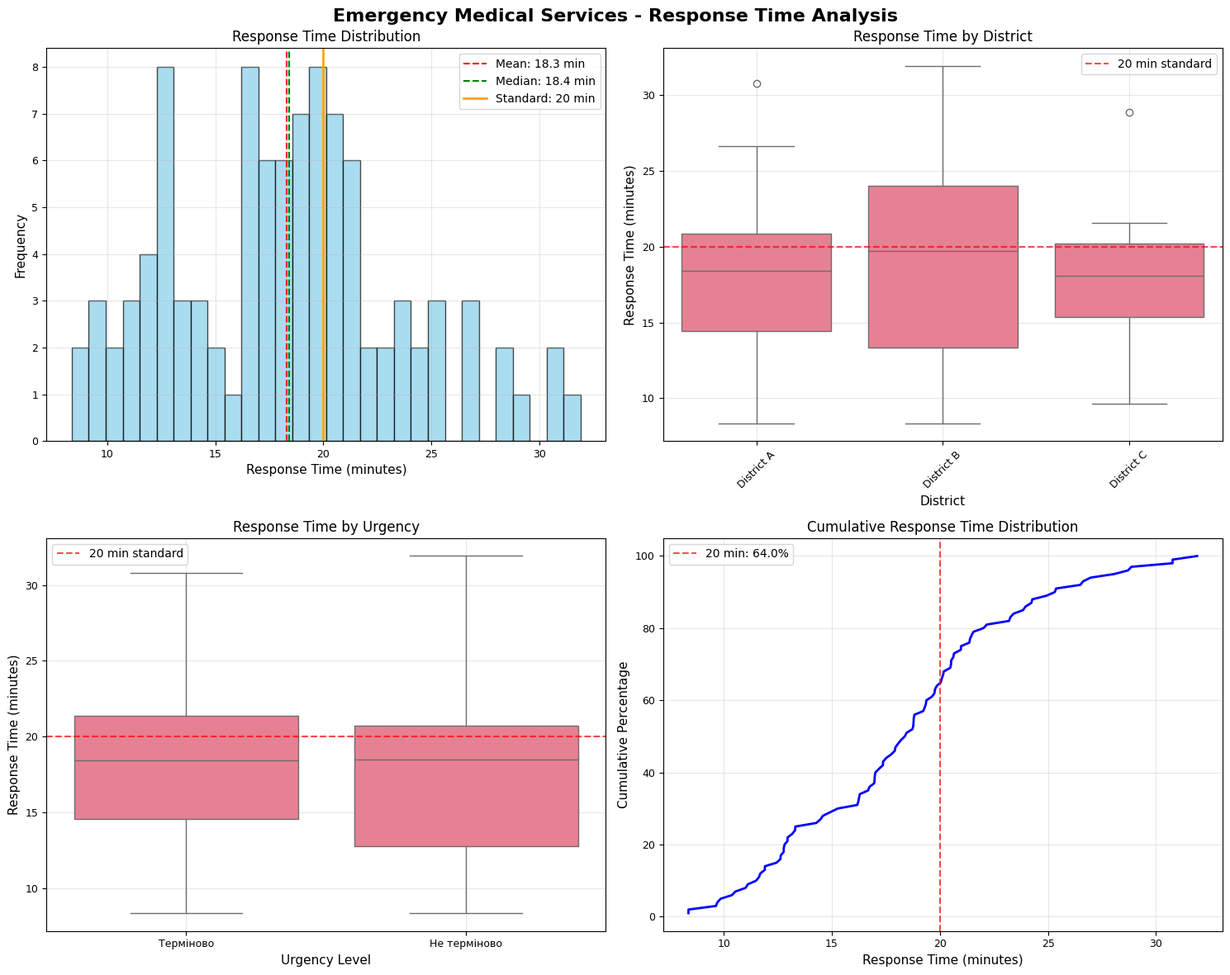
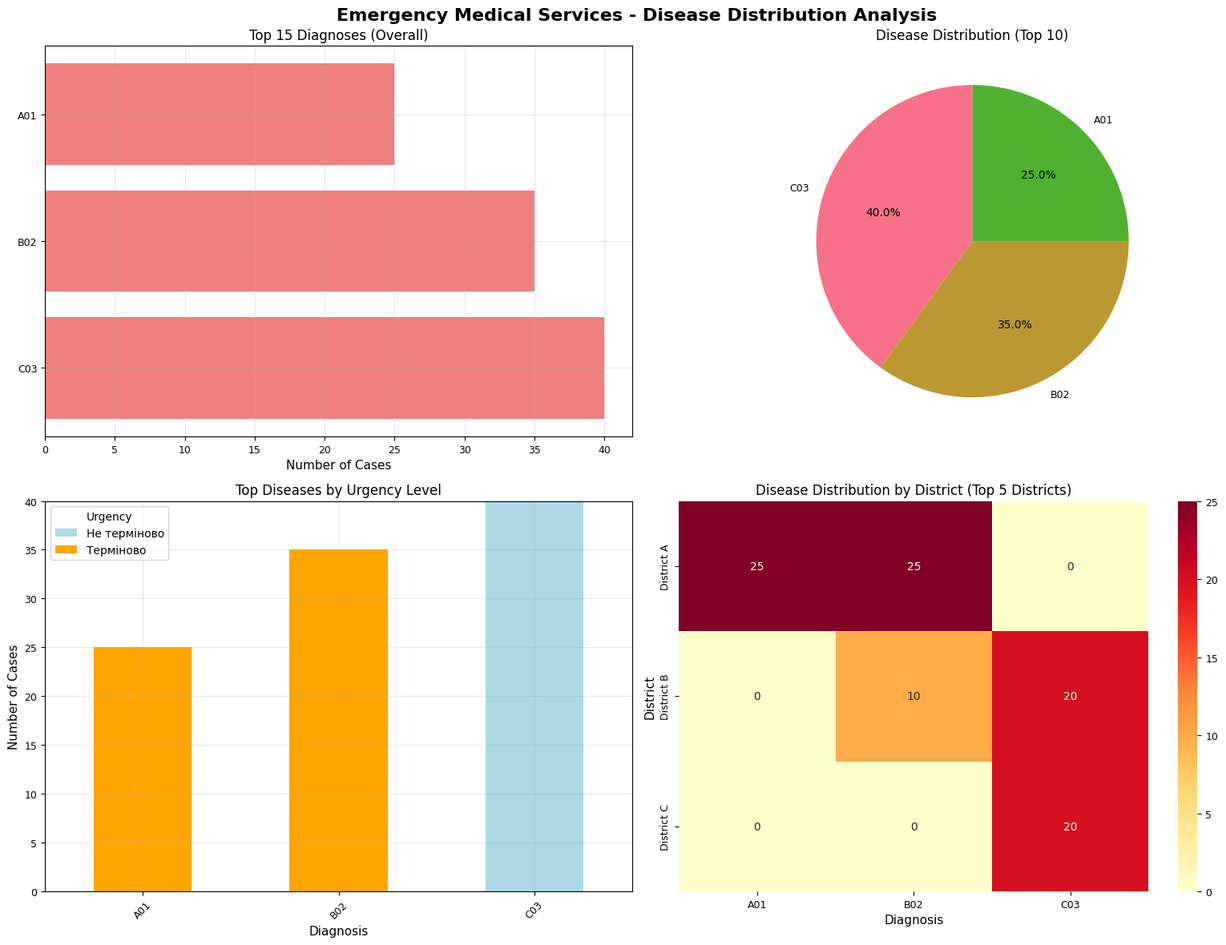
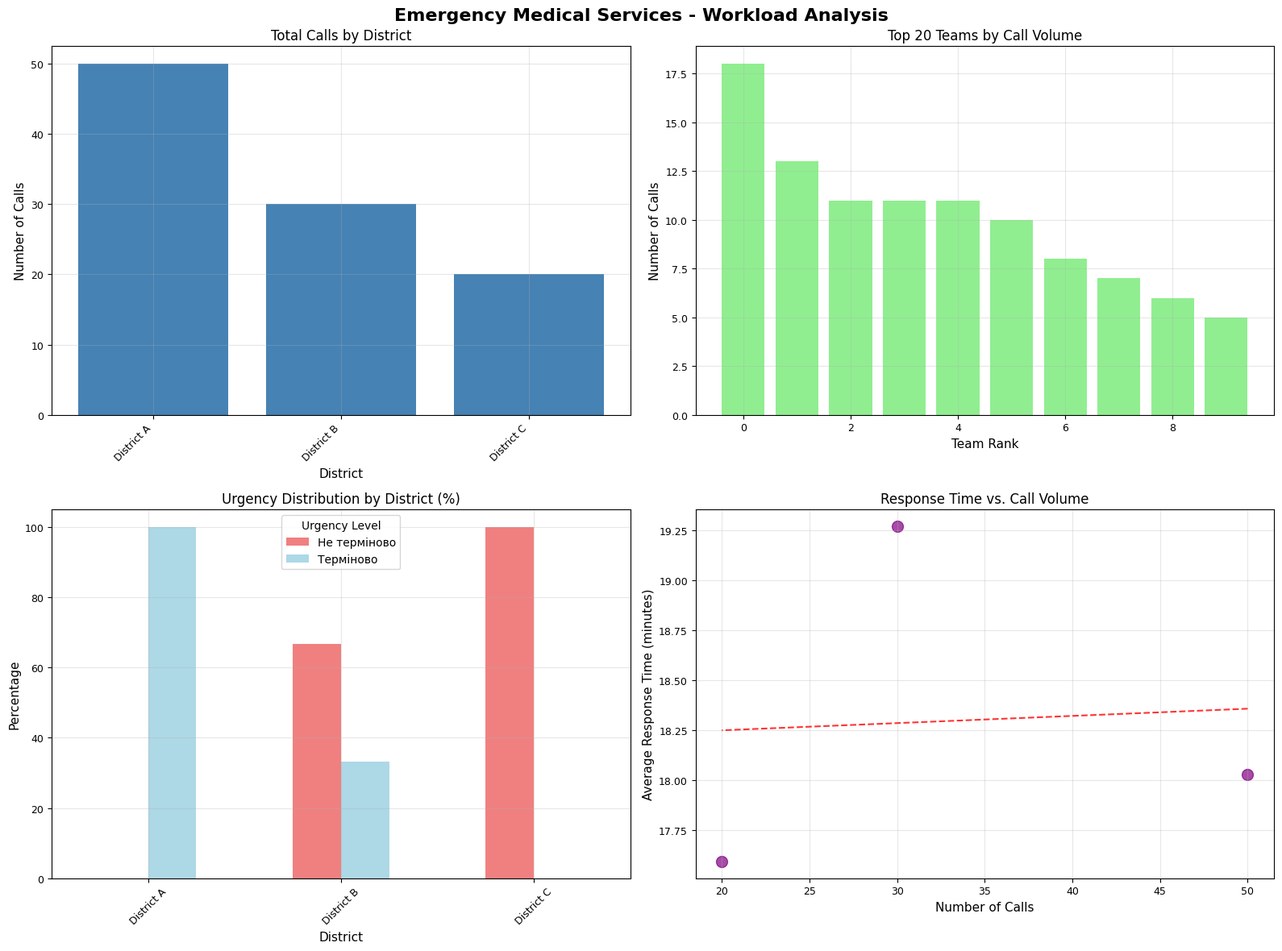
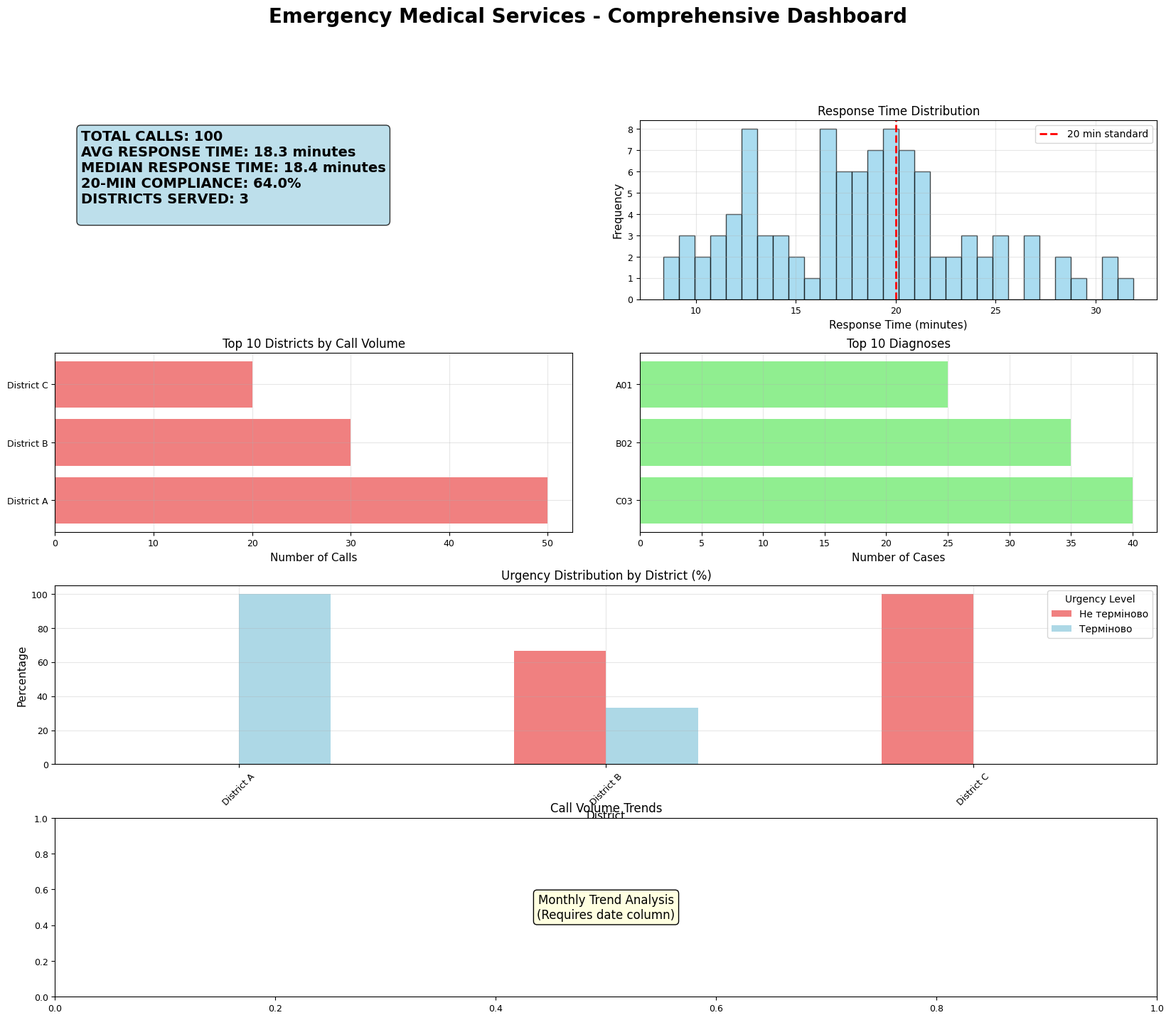

Python code for these plots, in order:
"""
EMS Data Visualizer
Creates comprehensive visualizations for Emergency Medical Services analysis
"""

import pandas as pd
import numpy as np
import matplotlib.pyplot as plt
import seaborn as sns
from typing import Dict, List, Tuple, Optional
import warnings
import logging

# Set up plotting style
plt.style.use('default')
sns.set_palette("husl")
warnings.filterwarnings('ignore')

logging.basicConfig(level=logging.INFO)
logger = logging.getLogger(__name__)


class EMSVisualizer:
    """
    Comprehensive visualization class for EMS data analysis
    """
    
    def __init__(self, df: pd.DataFrame, analysis_results: Dict = None):
        self.df = df.copy()
        self.analysis_results = analysis_results or {}
        self.figures = {}
        
        # Set up matplotlib parameters
        plt.rcParams['figure.figsize'] = (12, 8)
        plt.rcParams['font.size'] = 10
        plt.rcParams['axes.titlesize'] = 12
        plt.rcParams['axes.labelsize'] = 11
        plt.rcParams['xtick.labelsize'] = 9
        plt.rcParams['ytick.labelsize'] = 9
        plt.rcParams['legend.fontsize'] = 10
        
    def plot_response_time_distribution(self, save_path: str = None) -> plt.Figure:
        """
        Create response time distribution visualizations
        """
        if 'response_time' not in self.df.columns:
            logger.warning("No response_time column found")
            return None
        
        # Filter valid response times
        valid_mask = (
            self.df['response_time'].notna() & 
            (self.df['response_time'] >= 0) & 
            (self.df['response_time'] <= 180)
        )
        df_valid = self.df[valid_mask]
        
        if len(df_valid) == 0:
            logger.warning("No valid response times to plot")
            return None
        
        # Create figure with subplots
        fig, axes = plt.subplots(2, 2, figsize=(15, 12))
        fig.suptitle('Emergency Medical Services - Response Time Analysis', fontsize=16, fontweight='bold')
        
        # 1. Overall distribution histogram
        axes[0, 0].hist(df_valid['response_time'], bins=30, alpha=0.7, color='skyblue', edgecolor='black')
        axes[0, 0].axvline(df_valid['response_time'].mean(), color='red', linestyle='--', 
                          label=f'Mean: {df_valid["response_time"].mean():.1f} min')
        axes[0, 0].axvline(df_valid['response_time'].median(), color='green', linestyle='--', 
                          label=f'Median: {df_valid["response_time"].median():.1f} min')
        axes[0, 0].axvline(20, color='orange', linestyle='-', linewidth=2, 
                          label='Standard: 20 min')
        axes[0, 0].set_title('Response Time Distribution')
        axes[0, 0].set_xlabel('Response Time (minutes)')
        axes[0, 0].set_ylabel('Frequency')
        axes[0, 0].legend()
        axes[0, 0].grid(True, alpha=0.3)
        
        # 2. Box plot by district (if available)
        district_cols = [col for col in self.df.columns if 'район' in col.lower() or 'district' in col.lower()]
        if district_cols:
            district_col = district_cols[0]
            df_plot = df_valid[df_valid[district_col].notna()]
            
            # Limit to top districts by call volume
            top_districts = df_plot[district_col].value_counts().head(10).index
            df_plot = df_plot[df_plot[district_col].isin(top_districts)]
            
            if len(df_plot) > 0:
                sns.boxplot(data=df_plot, x=district_col, y='response_time', ax=axes[0, 1])
                axes[0, 1].axhline(20, color='red', linestyle='--', alpha=0.7, label='20 min standard')
                axes[0, 1].set_title('Response Time by District')
                axes[0, 1].set_xlabel('District')
                axes[0, 1].set_ylabel('Response Time (minutes)')
                axes[0, 1].tick_params(axis='x', rotation=45)
                axes[0, 1].legend()
                axes[0, 1].grid(True, alpha=0.3)
        
        # 3. Box plot by urgency (if available)
        urgency_cols = [col for col in self.df.columns if 'терміново' in col.lower() or 'urgency' in col.lower()]
        if urgency_cols:
            urgency_col = urgency_cols[0]
            df_plot = df_valid[df_valid[urgency_col].notna()]
            
            if len(df_plot) > 0:
                sns.boxplot(data=df_plot, x=urgency_col, y='response_time', ax=axes[1, 0])
                axes[1, 0].axhline(20, color='red', linestyle='--', alpha=0.7, label='20 min standard')
                axes[1, 0].set_title('Response Time by Urgency')
                axes[1, 0].set_xlabel('Urgency Level')
                axes[1, 0].set_ylabel('Response Time (minutes)')
                axes[1, 0].legend()
                axes[1, 0].grid(True, alpha=0.3)
        
        # 4. Cumulative distribution
        sorted_times = np.sort(df_valid['response_time'])
        cumulative_prob = np.arange(1, len(sorted_times) + 1) / len(sorted_times)
        
        axes[1, 1].plot(sorted_times, cumulative_prob * 100, linewidth=2, color='blue')
        axes[1, 1].axvline(20, color='red', linestyle='--', alpha=0.7, 
                          label=f'20 min: {(sorted_times <= 20).mean() * 100:.1f}%')
        axes[1, 1].set_title('Cumulative Response Time Distribution')
        axes[1, 1].set_xlabel('Response Time (minutes)')
        axes[1, 1].set_ylabel('Cumulative Percentage')
        axes[1, 1].legend()
        axes[1, 1].grid(True, alpha=0.3)
        
        plt.tight_layout()
        
        if save_path:
            plt.savefig(save_path, dpi=300, bbox_inches='tight')
            logger.info(f"Response time plot saved to {save_path}")
        
        self.figures['response_time_distribution'] = fig
        return fig
    
    def plot_disease_distribution(self, save_path: str = None) -> plt.Figure:
        """
        Create disease distribution visualizations
        """
        # Find diagnosis column
        diagnosis_cols = [col for col in self.df.columns if 'мкх' in col.lower() or 'icd' in col.lower()]
        if not diagnosis_cols:
            logger.warning("No diagnosis column found")
            return None
        
        diagnosis_col = diagnosis_cols[0]
        
        # Create figure
        fig, axes = plt.subplots(2, 2, figsize=(16, 12))
        fig.suptitle('Emergency Medical Services - Disease Distribution Analysis', fontsize=16, fontweight='bold')
        
        # 1. Top diseases overall
        disease_counts = self.df[diagnosis_col].value_counts().head(15)
        
        axes[0, 0].barh(range(len(disease_counts)), disease_counts.values, color='lightcoral')
        axes[0, 0].set_yticks(range(len(disease_counts)))
        axes[0, 0].set_yticklabels(disease_counts.index)
        axes[0, 0].set_title('Top 15 Diagnoses (Overall)')
        axes[0, 0].set_xlabel('Number of Cases')
        axes[0, 0].grid(True, alpha=0.3)
        
        # 2. Disease distribution pie chart (top 10)
        top_diseases = disease_counts.head(10)
        other_count = disease_counts.iloc[10:].sum()
        
        if other_count > 0:
            pie_data = list(top_diseases.values) + [other_count]
            pie_labels = list(top_diseases.index) + ['Others']
        else:
            pie_data = top_diseases.values
            pie_labels = top_diseases.index
        
        axes[0, 1].pie(pie_data, labels=pie_labels, autopct='%1.1f%%', startangle=90)
        axes[0, 1].set_title('Disease Distribution (Top 10)')
        
        # 3. Disease by urgency (if available)
        urgency_cols = [col for col in self.df.columns if 'терміново' in col.lower() or 'urgency' in col.lower()]
        if urgency_cols:
            urgency_col = urgency_cols[0]
            
            # Cross-tabulation of top diseases and urgency
            top_disease_list = disease_counts.head(10).index
            df_top_diseases = self.df[self.df[diagnosis_col].isin(top_disease_list)]
            
            disease_urgency = pd.crosstab(df_top_diseases[diagnosis_col], 
                                        df_top_diseases[urgency_col])
            
            disease_urgency.plot(kind='bar', stacked=True, ax=axes[1, 0], 
                               color=['lightblue', 'orange'])
            axes[1, 0].set_title('Top Diseases by Urgency Level')
            axes[1, 0].set_xlabel('Diagnosis')
            axes[1, 0].set_ylabel('Number of Cases')
            axes[1, 0].tick_params(axis='x', rotation=45)
            axes[1, 0].legend(title='Urgency')
            axes[1, 0].grid(True, alpha=0.3)
        
        # 4. Disease by district (if available)
        district_cols = [col for col in self.df.columns if 'район' in col.lower() or 'district' in col.lower()]
        if district_cols:
            district_col = district_cols[0]
            
            # Top districts and diseases
            top_districts = self.df[district_col].value_counts().head(5).index
            top_diseases_for_heatmap = disease_counts.head(10).index
            
            df_heatmap = self.df[
                (self.df[district_col].isin(top_districts)) & 
                (self.df[diagnosis_col].isin(top_diseases_for_heatmap))
            ]
            
            if len(df_heatmap) > 0:
                heatmap_data = pd.crosstab(df_heatmap[district_col], 
                                         df_heatmap[diagnosis_col])
                
                sns.heatmap(heatmap_data, annot=True, fmt='d', cmap='YlOrRd', ax=axes[1, 1])
                axes[1, 1].set_title('Disease Distribution by District (Top 5 Districts)')
                axes[1, 1].set_xlabel('Diagnosis')
                axes[1, 1].set_ylabel('District')
        
        plt.tight_layout()
        
        if save_path:
            plt.savefig(save_path, dpi=300, bbox_inches='tight')
            logger.info(f"Disease distribution plot saved to {save_path}")
        
        self.figures['disease_distribution'] = fig
        return fig
    
    def plot_workload_analysis(self, save_path: str = None) -> plt.Figure:
        """
        Create workload analysis visualizations
        """
        # Find relevant columns
        district_cols = [col for col in self.df.columns if 'район' in col.lower() or 'district' in col.lower()]
        team_cols = [col for col in self.df.columns if 'бригада' in col.lower() or 'team' in col.lower()]
        
        if not district_cols:
            logger.warning("No district column found for workload analysis")
            return None
        
        district_col = district_cols[0]
        
        # Create figure
        fig, axes = plt.subplots(2, 2, figsize=(16, 12))
        fig.suptitle('Emergency Medical Services - Workload Analysis', fontsize=16, fontweight='bold')
        
        # 1. Calls by district
        district_counts = self.df[district_col].value_counts()
        
        axes[0, 0].bar(range(len(district_counts)), district_counts.values, color='steelblue')
        axes[0, 0].set_xticks(range(len(district_counts)))
        axes[0, 0].set_xticklabels(district_counts.index, rotation=45, ha='right')
        axes[0, 0].set_title('Total Calls by District')
        axes[0, 0].set_xlabel('District')
        axes[0, 0].set_ylabel('Number of Calls')
        axes[0, 0].grid(True, alpha=0.3)
        
        # 2. Team workload (if team data available)
        if team_cols:
            team_col = team_cols[0]
            team_counts = self.df[team_col].value_counts().head(20)
            
            axes[0, 1].bar(range(len(team_counts)), team_counts.values, color='lightgreen')
            axes[0, 1].set_title('Top 20 Teams by Call Volume')
            axes[0, 1].set_xlabel('Team Rank')
            axes[0, 1].set_ylabel('Number of Calls')
            axes[0, 1].grid(True, alpha=0.3)
        
        # 3. Urgency distribution by district
        urgency_cols = [col for col in self.df.columns if 'терміново' in col.lower() or 'urgency' in col.lower()]
        if urgency_cols:
            urgency_col = urgency_cols[0]
            
            urgency_district = pd.crosstab(self.df[district_col], self.df[urgency_col], 
                                         normalize='index') * 100
            
            urgency_district.plot(kind='bar', ax=axes[1, 0], color=['lightcoral', 'lightblue'])
            axes[1, 0].set_title('Urgency Distribution by District (%)')
            axes[1, 0].set_xlabel('District')
            axes[1, 0].set_ylabel('Percentage')
            axes[1, 0].tick_params(axis='x', rotation=45)
            axes[1, 0].legend(title='Urgency Level')
            axes[1, 0].grid(True, alpha=0.3)
        
        # 4. Response time by workload (if available)
        if 'response_time' in self.df.columns:
            # Calculate calls per district and average response time
            district_workload = self.df.groupby(district_col).agg({
                district_col: 'count',
                'response_time': 'mean'
            }).rename(columns={district_col: 'call_count'})
            
            district_workload = district_workload[district_workload['response_time'].notna()]
            
            if len(district_workload) > 0:
                scatter = axes[1, 1].scatter(district_workload['call_count'], 
                                           district_workload['response_time'],
                                           alpha=0.7, s=100, color='purple')
                
                # Add trend line
                if len(district_workload) > 1:
                    z = np.polyfit(district_workload['call_count'], 
                                 district_workload['response_time'], 1)
                    p = np.poly1d(z)
                    axes[1, 1].plot(district_workload['call_count'], 
                                   p(district_workload['call_count']), 
                                   "r--", alpha=0.8)
                
                axes[1, 1].set_title('Response Time vs. Call Volume')
                axes[1, 1].set_xlabel('Number of Calls')
                axes[1, 1].set_ylabel('Average Response Time (minutes)')
                axes[1, 1].grid(True, alpha=0.3)
        
        plt.tight_layout()
        
        if save_path:
            plt.savefig(save_path, dpi=300, bbox_inches='tight')
            logger.info(f"Workload analysis plot saved to {save_path}")
        
        self.figures['workload_analysis'] = fig
        return fig
    
    def create_dashboard(self, save_path: str = None) -> plt.Figure:
        """
        Create a comprehensive dashboard with key metrics
        """
        fig = plt.figure(figsize=(20, 16))
        fig.suptitle('Emergency Medical Services - Comprehensive Dashboard', 
                    fontsize=20, fontweight='bold')
        
        # Create a grid layout
        gs = fig.add_gridspec(4, 4, hspace=0.3, wspace=0.3)
        
        # Key metrics text box
        ax_metrics = fig.add_subplot(gs[0, :2])
        ax_metrics.axis('off')
        
        # Calculate key metrics
        total_calls = len(self.df)
        
        metrics_text = f"TOTAL CALLS: {total_calls:,}\n"
        
        if 'response_time' in self.df.columns:
            valid_response = self.df['response_time'].notna() & (self.df['response_time'] >= 0)
            if valid_response.any():
                avg_response = self.df.loc[valid_response, 'response_time'].mean()
                median_response = self.df.loc[valid_response, 'response_time'].median()
                compliance = (self.df.loc[valid_response, 'response_time'] <= 20).mean() * 100
                
                metrics_text += f"AVG RESPONSE TIME: {avg_response:.1f} minutes\n"
                metrics_text += f"MEDIAN RESPONSE TIME: {median_response:.1f} minutes\n"
                metrics_text += f"20-MIN COMPLIANCE: {compliance:.1f}%\n"
        
        # Find district info
        district_cols = [col for col in self.df.columns if 'район' in col.lower() or 'district' in col.lower()]
        if district_cols:
            districts = self.df[district_cols[0]].nunique()
            metrics_text += f"DISTRICTS SERVED: {districts}\n"
        
        ax_metrics.text(0.05, 0.95, metrics_text, transform=ax_metrics.transAxes, 
                       fontsize=14, fontweight='bold', verticalalignment='top',
                       bbox=dict(boxstyle="round,pad=0.3", facecolor="lightblue", alpha=0.8))
        
        # Response time histogram
        if 'response_time' in self.df.columns:
            ax_hist = fig.add_subplot(gs[0, 2:])
            valid_times = self.df['response_time'][(self.df['response_time'] >= 0) & 
                                                 (self.df['response_time'] <= 180)]
            if len(valid_times) > 0:
                ax_hist.hist(valid_times, bins=30, alpha=0.7, color='skyblue', edgecolor='black')
                ax_hist.axvline(20, color='red', linestyle='--', linewidth=2, label='20 min standard')
                ax_hist.set_title('Response Time Distribution')
                ax_hist.set_xlabel('Response Time (minutes)')
                ax_hist.set_ylabel('Frequency')
                ax_hist.legend()
                ax_hist.grid(True, alpha=0.3)
        
        # District workload
        if district_cols:
            ax_district = fig.add_subplot(gs[1, :2])
            district_counts = self.df[district_cols[0]].value_counts().head(10)
            ax_district.barh(range(len(district_counts)), district_counts.values, color='lightcoral')
            ax_district.set_yticks(range(len(district_counts)))
            ax_district.set_yticklabels(district_counts.index)
            ax_district.set_title('Top 10 Districts by Call Volume')
            ax_district.set_xlabel('Number of Calls')
            ax_district.grid(True, alpha=0.3)
        
        # Disease distribution
        diagnosis_cols = [col for col in self.df.columns if 'мкх' in col.lower() or 'icd' in col.lower()]
        if diagnosis_cols:
            ax_disease = fig.add_subplot(gs[1, 2:])
            disease_counts = self.df[diagnosis_cols[0]].value_counts().head(10)
            ax_disease.barh(range(len(disease_counts)), disease_counts.values, color='lightgreen')
            ax_disease.set_yticks(range(len(disease_counts)))
            ax_disease.set_yticklabels(disease_counts.index)
            ax_disease.set_title('Top 10 Diagnoses')
            ax_disease.set_xlabel('Number of Cases')
            ax_disease.grid(True, alpha=0.3)
        
        # Urgency by district
        urgency_cols = [col for col in self.df.columns if 'терміново' in col.lower() or 'urgency' in col.lower()]
        if urgency_cols and district_cols:
            ax_urgency = fig.add_subplot(gs[2, :])
            urgency_district = pd.crosstab(self.df[district_cols[0]], self.df[urgency_cols[0]], 
                                         normalize='index') * 100
            urgency_district.plot(kind='bar', ax=ax_urgency, color=['lightcoral', 'lightblue'])
            ax_urgency.set_title('Urgency Distribution by District (%)')
            ax_urgency.set_xlabel('District')
            ax_urgency.set_ylabel('Percentage')
            ax_urgency.tick_params(axis='x', rotation=45)
            ax_urgency.legend(title='Urgency Level')
            ax_urgency.grid(True, alpha=0.3)
        
        # Monthly trend (if date data available)
        ax_trend = fig.add_subplot(gs[3, :])
        ax_trend.text(0.5, 0.5, 'Monthly Trend Analysis\n(Requires date column)', 
                     ha='center', va='center', transform=ax_trend.transAxes,
                     fontsize=12, bbox=dict(boxstyle="round,pad=0.3", facecolor="lightyellow"))
        ax_trend.set_title('Call Volume Trends')
        
        if save_path:
            plt.savefig(save_path, dpi=300, bbox_inches='tight')
            logger.info(f"Dashboard saved to {save_path}")
        
        self.figures['dashboard'] = fig
        return fig
    
    def save_all_figures(self, output_dir: str = "plots"):
        """
        Save all generated figures to specified directory
        """
        import os
        os.makedirs(output_dir, exist_ok=True)
        
        for name, fig in self.figures.items():
            save_path = os.path.join(output_dir, f"{name}.png")
            fig.savefig(save_path, dpi=300, bbox_inches='tight')
            logger.info(f"Saved {name} to {save_path}")
    
    def show_all_figures(self):
        """
        Display all generated figures
        """
        for name, fig in self.figures.items():
            plt.figure(fig.number)
            plt.show()


def create_ems_visualizations(df: pd.DataFrame, analysis_results: Dict = None, 
                            output_dir: str = "plots") -> EMSVisualizer:
    """
    Convenience function to create all EMS visualizations
    
    Args:
        df: DataFrame with EMS data
        analysis_results: Results from EMS analysis
        output_dir: Directory to save plots
        
    Returns:
        EMSVisualizer instance with generated plots
    """
    visualizer = EMSVisualizer(df, analysis_results)
    
    # Create all visualizations
    visualizer.plot_response_time_distribution()
    visualizer.plot_disease_distribution()
    visualizer.plot_workload_analysis()
    visualizer.create_dashboard()
    
    # Save all figures
    visualizer.save_all_figures(output_dir)
    
    return visualizer


if __name__ == "__main__":
    # Test the visualizer with sample data
    sample_data = {
        'Миколаївський район': ['District A'] * 50 + ['District B'] * 30 + ['District C'] * 20,
        'Терміново': ['Терміново'] * 60 + ['Не терміново'] * 40,
        'МКХ-10': ['A01'] * 25 + ['B02'] * 35 + ['C03'] * 40,
        'response_time': np.random.normal(18, 5, 100),
        'бригада id': np.random.choice(range(1, 11), 100)
    }
    
    df_test = pd.DataFrame(sample_data)
    
    print("Testing EMS visualizer...")
    visualizer = create_ems_visualizations(df_test, output_dir="test_plots")
    
    print("Visualizations created and saved to test_plots directory")
